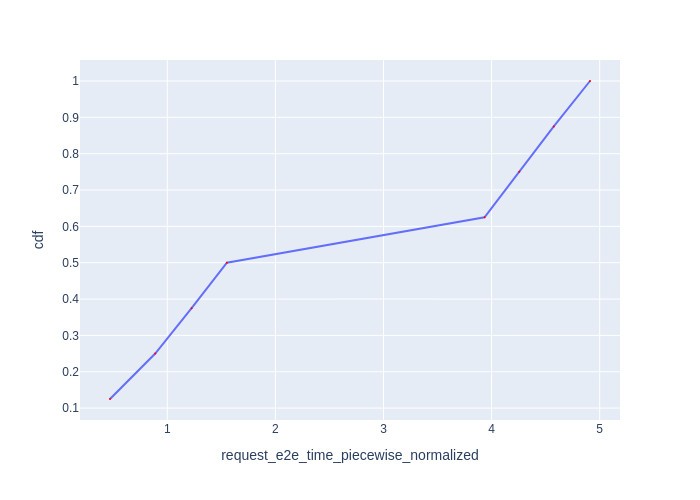

The table this chart was drawn from, first rows:
Request Id, request_e2e_time_piecewise_normalized, cdf
0_0, 0.4698, 0.125
0_1, 0.8883, 0.25
0_2, 1.225, 0.375
0_3, 1.551, 0.5
0_4, 3.935, 0.625
0_5, 4.256, 0.75
0_6, 4.575, 0.875
0_7, 4.91, 1.0
